Run: headless pygame with SDL's dummy video driver; simulated clock (each Clock.tick advances the game by its frame time, no real sleeping); random seed 0; keys injected as events and as key.get_pressed() state; no mouse input.
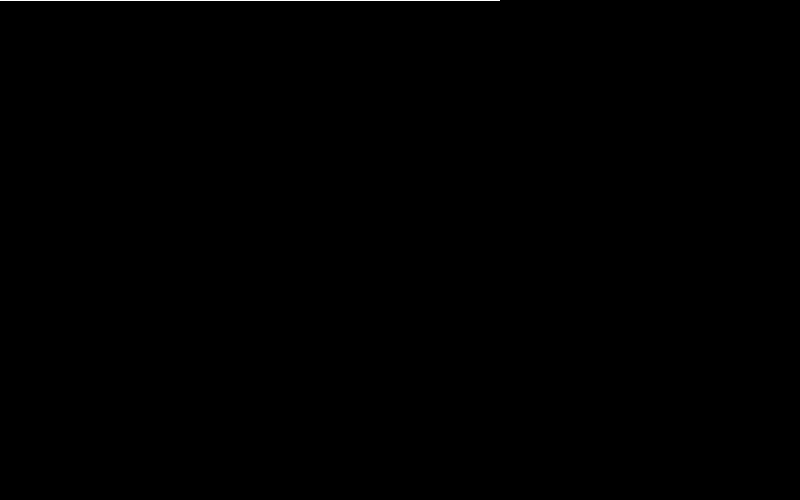
Frame 1 of 2 · flips 1–60 · no input
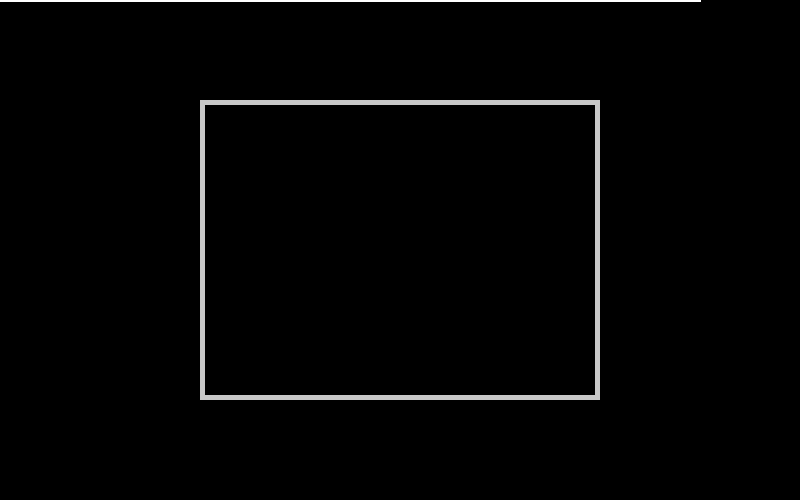
Frame 2 of 2 · flips 61–180 · tapped SPACE, RETURN · held RIGHT (→), D

The pygame program that drew these frames:

import pygame, sys
import time

pygame.init()

fps = 12
schermox, schermoy = 800,500
screen=pygame.display.set_mode((schermox,schermoy))

class RunningPoint:
    def __init__(self, screen_width, screen_height, time: float):
        self.xpos = 1
        self.ypos = 1
        self.screen_width = screen_width
        self.screen_height = screen_height
        self.time = time

    def update(self):
        """Aggiorna la posizione del punto per un frame"""
        self.xpos += 1
        if self.xpos >= self.screen_width:
            self.xpos = 1
            self.ypos += 1
        if self.ypos > self.screen_height:
            self.ypos = 1
    
    def draw(self, screen):
        pygame.draw.rect(screen, (255, 255, 255), (0, 0, self.xpos, self.ypos))

class Menu:
    def __init__(self, screen: pygame.display, width: int, height: int, borderWidth: int, color=(int, int, int)):
        self.screen = screen
        if color is None:
            color = (255, 255, 255)
        else: 
            self.color = color
        
        self.screenWidth, self.screenHeight = screen.get_size()
        
        if height > self.screenHeight or width > self.screenWidth:
            raise ValueError("Menu dimensions exceed screen dimensions")
        
        self.x = (self.screenWidth - width) // 2
        self.y = (self.screenHeight - height) // 2

        self.rect = pygame.Rect(self.x, self.y, width, height)
        self.borderWidth = borderWidth
        self.active = False
    
    def activate(self):
        self.active = True

    def deactivate(self):
        self.active = False
    
    def window_state(self):
        return self.active

    def draw(self):
        if self.active:
            pygame.draw.rect(self.screen, self.color, self.rect, self.borderWidth)

# Inizializzazione
menu = Menu(screen, 400, 300, 5, color=(200, 200, 200))
running_point = RunningPoint(schermox, schermoy, 0.01)
clock = pygame.time.Clock()

last_update_time = time.time()
last_running_point_update = time.time()

# Game loop principale
while True:
    current_time = time.time()
    
    # Gestione eventi
    for event in pygame.event.get():
        if event.type == pygame.QUIT:
            pygame.quit()
            sys.exit()
        elif event.type == pygame.KEYDOWN:
            if event.key == pygame.K_SPACE:
                if menu.window_state():
                    menu.deactivate()
                else:
                    menu.activate()

    # Ogni running_point.time secondi vengono aggiornate le coordinate del punto
    if current_time - last_running_point_update >= running_point.time:
        last_running_point_update = current_time
        running_point.update()
    
    # REFRESH DELLO SCHERMO: solo ogni 1/fps secondi
    if current_time - last_update_time >= float(1/fps):
        last_update_time = current_time
        
        # Pulisce lo schermo
        screen.fill((0, 0, 0))
        
        # Disegna tutto
        running_point.draw(screen)
        menu.draw()
        
        # Mostra le modifiche
        pygame.display.flip()
